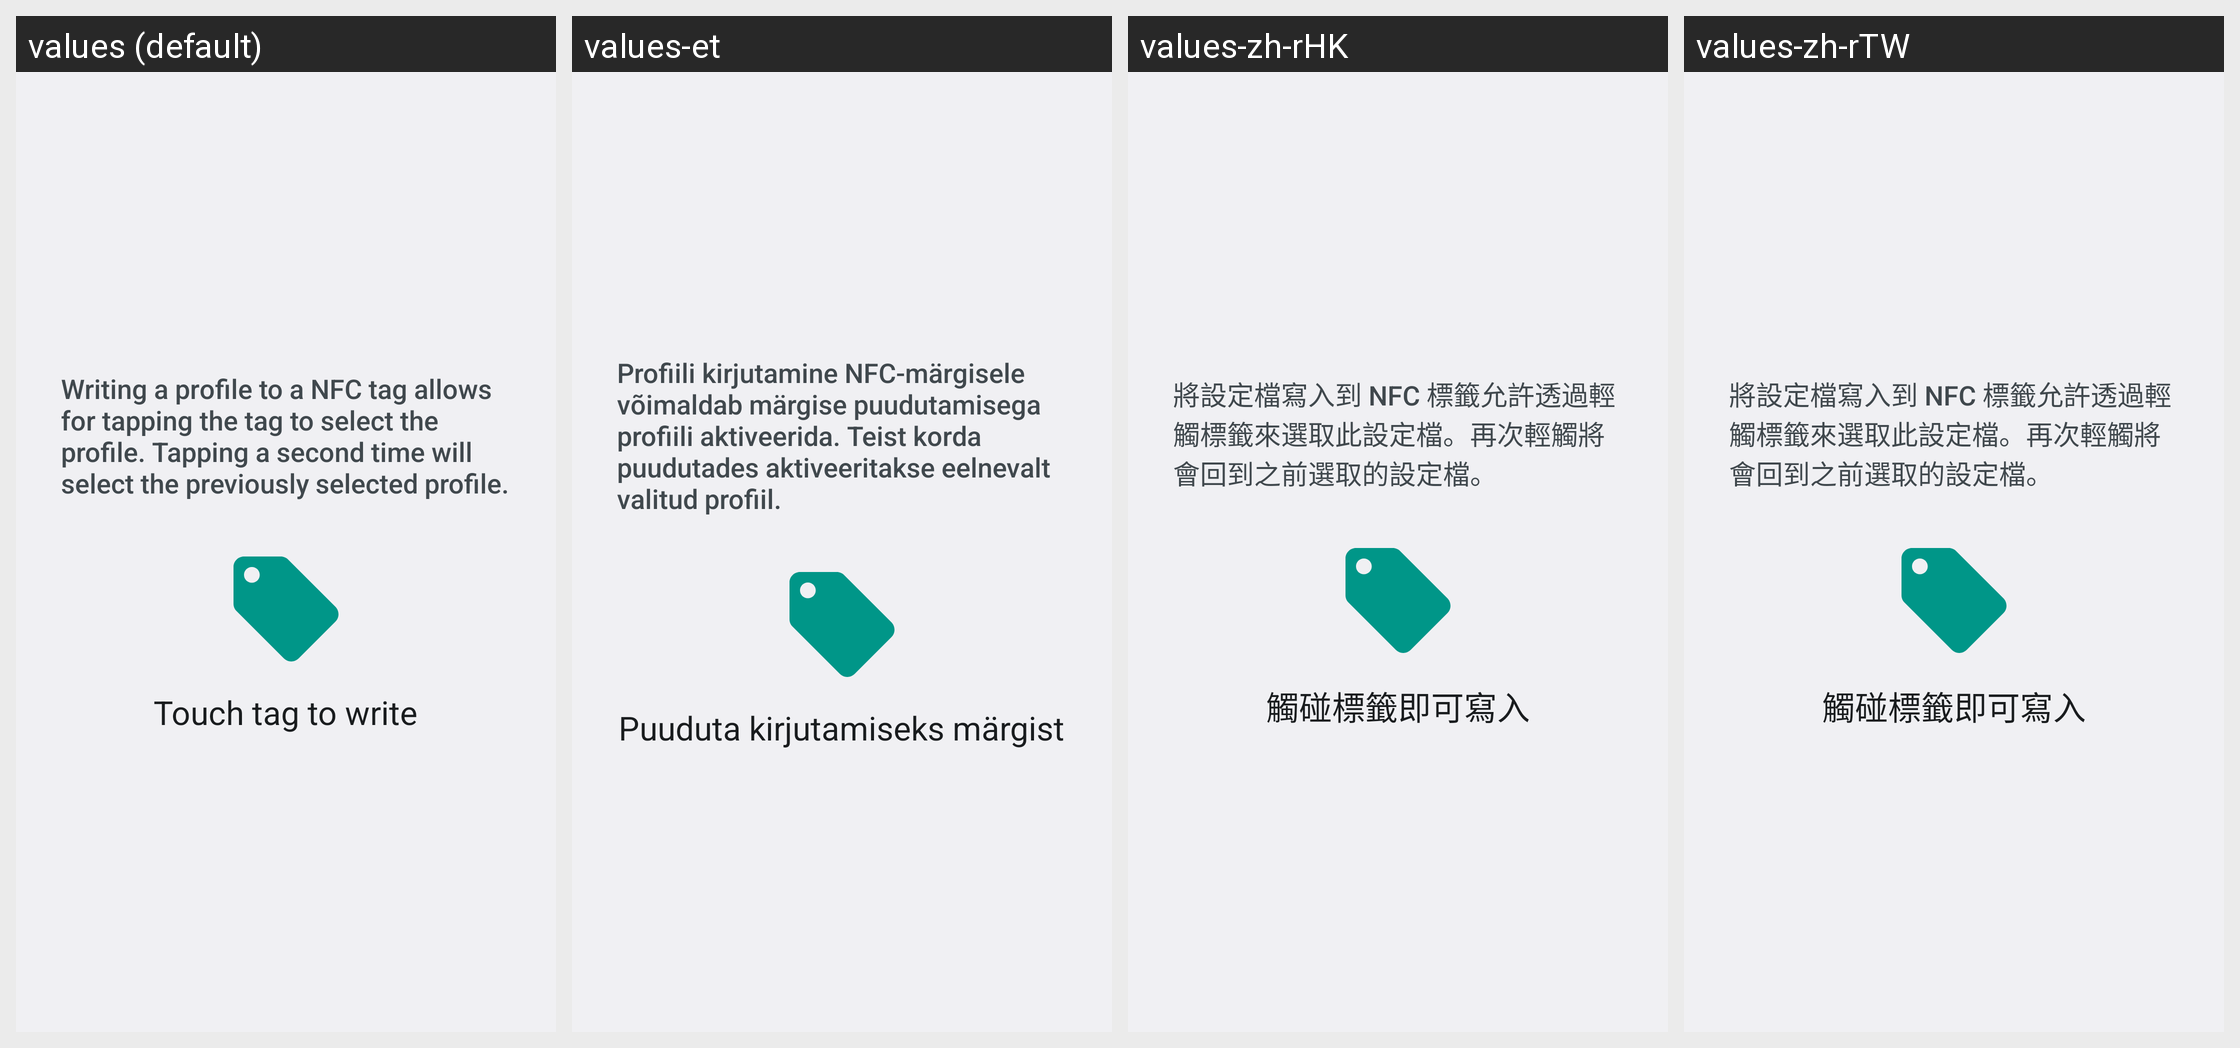

Locale-by-locale string values for the Android screen shown in this grid:
Android screen res/layout/nfc_writer.xml rendered under 4 locales, left to right: values (default), values-et, values-zh-rHK, values-zh-rTW. Device: Nexus 5 (rendered at 1080×1920; each locale shown at half size, 540×960, under a caption strip naming it); theme Theme.Settings.
Other locales in the repository, not shown: values-af, values-am, values-ar, values-as, values-as-rIN, values-ast-rES, values-az, values-az-rAZ, values-be, values-be-rBY, values-bg, values-bn, values-bn-rBD, values-ca, values-cs, values-cy, values-da, values-de, values-el, values-en-rAU, values-en-rCA, values-en-rGB, values-en-rIN, values-en-rPT, values-eo, values-es, values-es-rCO, values-es-rMX, values-es-rUS, values-et-rEE, values-eu, values-eu-rES, values-fa, values-fi, values-fil, values-fil-rPH, values-fr, values-fr-rCA, values-fy-rNL, values-ga-rIE, values-gd, values-gl, values-gl-rES, values-gu, values-gu-rIN, values-hi, values-hr, values-hu, values-hy, values-hy-rAM, values-in, values-is, values-is-rIS, values-it, values-iw, values-ja, values-ka, values-ka-rGE, values-kk, values-kk-rKZ, values-km, values-km-rKH, values-kn, values-kn-rIN, values-ko, values-ku, values-ky, values-ky-rKG, values-lb, values-lo, values-lo-rLA, values-lt, values-lv, values-mk, values-mk-rMK, values-ml, values-ml-rIN, values-mn, values-mn-rMN, values-mr, values-mr-rIN, values-ms, values-ms-rMY, values-my, values-my-rMM, values-nb, values-ne, values-ne-rNP, values-nl, values-or, values-or-rIN, values-pa, values-pa-rIN, values-pl, values-pt-rBR, values-pt-rPT, values-ro, values-ru, values-si, values-si-rLK, values-sk, values-sl, values-sq, values-sq-rAL, values-sr, values-sv, values-sw, values-ta, values-ta-rIN, values-te, values-te-rIN, values-th, values-tl, values-tr, values-ug, values-uk, values-ur, values-ur-rPK, values-uz, values-uz-rUZ, values-vi, values-zh-rCN, values-zu.
Strings drawn on this screen, with the default value and each locale's value (text and hints the layout hard-codes, and strings that could not be matched under every locale, appear in the picture but are not listed):

profile_nfc_text
  values: Writing a profile to a NFC tag allows for tapping the tag to select the profile. Tapping a second time will select the previously selected profile.
  values-et: Profiili kirjutamine NFC-märgisele võimaldab märgise puudutamisega profiili aktiveerida. Teist korda puudutades aktiveeritakse eelnevalt valitud profiil.
  values-zh-rHK: 將設定檔寫入到 NFC 標籤允許透過輕觸標籤來選取此設定檔。再次輕觸將會回到之前選取的設定檔。
  values-zh-rTW: 將設定檔寫入到 NFC 標籤允許透過輕觸標籤來選取此設定檔。再次輕觸將會回到之前選取的設定檔。

profile_write_touch_tag
  values: Touch tag to write
  values-et: Puuduta kirjutamiseks märgist
  values-zh-rHK: 觸碰標籤即可寫入
  values-zh-rTW: 觸碰標籤即可寫入
